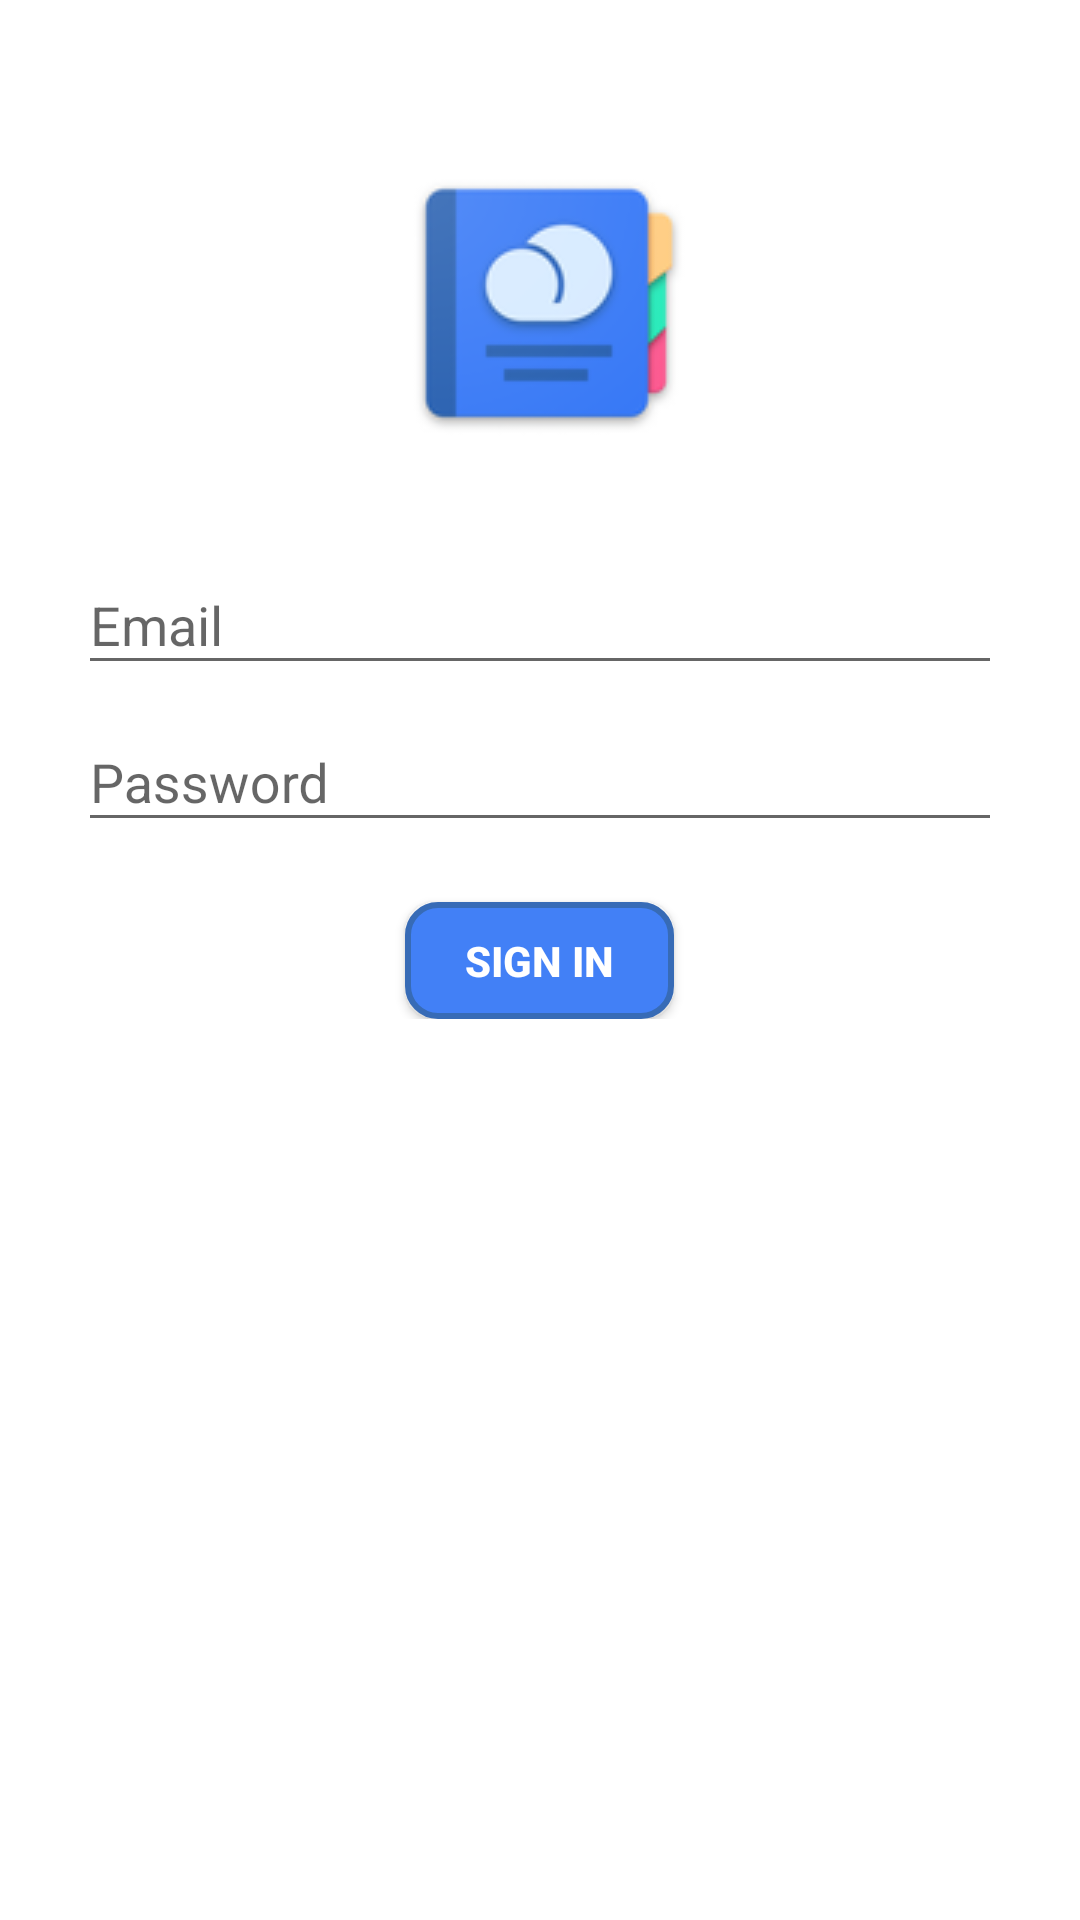

Android layout source for this screen:
<!-- AndroidManifest.xml: application theme AppTheme -->
<!-- res/layout/activity_google_login.xml -->
<?xml version="1.0" encoding="utf-8"?>
<RelativeLayout
    xmlns:android="http://schemas.android.com/apk/res/android"
    xmlns:tools="http://schemas.android.com/tools"
    android:layout_width="match_parent"
    android:layout_height="match_parent"
    android:gravity="center_horizontal"
    android:background="@color/colorText"
    android:orientation="vertical"
    android:paddingBottom="@dimen/activity_vertical_margin"
    android:paddingLeft="@dimen/activity_horizontal_margin"
    android:paddingRight="@dimen/activity_horizontal_margin"
    android:paddingTop="@dimen/activity_vertical_margin"
    tools:context=".GoogleLoginActivity">

    <ScrollView
        android:id="@+id/login_form"
        android:layout_width="match_parent"
        android:layout_height="match_parent">

        <LinearLayout
            android:id="@+id/email_login_form"
            android:layout_width="match_parent"
            android:layout_height="wrap_content"
            android:orientation="vertical"
            android:layout_margin="@dimen/layout_margin_bottom">

            <ImageView
                android:layout_width="wrap_content"
                android:layout_height="wrap_content"
                android:src="@drawable/main_icon_two"
                android:layout_gravity="center_horizontal"
                android:contentDescription="@string/image_description"/>

            <android.support.design.widget.TextInputLayout
                android:layout_width="match_parent"
                android:layout_height="wrap_content">

                <AutoCompleteTextView
                    android:id="@+id/email"
                    android:layout_width="match_parent"
                    android:layout_height="wrap_content"
                    android:hint="@string/prompt_email"
                    android:textAppearance="?android:attr/textAppearanceMedium"
                    android:inputType="textEmailAddress"
                    android:maxLines="1"
                    android:singleLine="true" />

            </android.support.design.widget.TextInputLayout>

            <android.support.design.widget.TextInputLayout
                android:layout_width="match_parent"
                android:layout_height="wrap_content">

                <EditText
                    android:id="@+id/password"
                    android:layout_width="match_parent"
                    android:layout_height="wrap_content"
                    android:hint="@string/prompt_password"
                    android:textAppearance="?android:attr/textAppearanceMedium"
                    android:imeActionId="6"
                    android:imeActionLabel="@string/action_sign_in_short"
                    android:imeOptions="actionUnspecified"
                    android:inputType="textPassword"
                    android:maxLines="1"
                    android:singleLine="true"
                    android:layout_marginBottom="@dimen/layout_margin_bottom"/>

            </android.support.design.widget.TextInputLayout>

            <Button
                android:id="@+id/email_sign_in_button"
                style="@style/buttonStyle"
                android:layout_width="wrap_content"
                android:layout_height="wrap_content"
                android:layout_marginTop="@dimen/layout_margin_bottom"
                android:text="@string/action_sign_in"
                android:textStyle="bold"
                android:layout_gravity="center_horizontal"
                android:visibility="visible"
                android:onClick="signInGmail"/>

           
            <ProgressBar
                android:id="@+id/login_progress"
                style="?android:attr/progressBarStyle"
                android:layout_width="wrap_content"
                android:layout_height="wrap_content"
                android:layout_marginTop="@dimen/activity_vertical_margin"
                android:layout_gravity="center_horizontal"
                android:visibility="gone" />
        </LinearLayout>
    </ScrollView>
</RelativeLayout>
<!-- resources referenced by this layout -->
<resources>
  <color name="colorText">#ffffff</color>
  <dimen name="activity_horizontal_margin">16dp</dimen>
  <dimen name="activity_vertical_margin">16dp</dimen>
  <dimen name="layout_margin_bottom">10dp</dimen>
  <!-- drawable main_icon_two: png bitmap (drawable, 7243 bytes) -->
  <string name="action_sign_in">Sign In</string>
  <string name="action_sign_in_short">Sign in:</string>
  <string name="image_description">Logo</string>
  <string name="prompt_email">Email</string>
  <string name="prompt_password">Password</string>
  <style name="buttonStyle">
          <item name="android:background">@drawable/button_bg</item>
          <item name="android:minHeight">10dp</item>
          <item name="android:minWidth">50dp</item>
          <item name="android:paddingTop">10dp</item>
          <item name="android:paddingBottom">10dp</item>
          <item name="android:paddingLeft">20dp</item>
          <item name="android:paddingRight">20dp</item>
          <item name="android:textColor">#fff</item>
  
      </style>
  <style name="AppTheme" parent="Theme.AppCompat.Light.DarkActionBar">
          
          <item name="colorPrimary">@color/colorPrimary</item>
          <item name="colorPrimaryDark">@color/colorPrimaryDark</item>
          <item name="colorAccent">@color/colorAccent</item>
      </style>
  <!-- drawable button_bg (drawable) -->
  <?xml version="1.0" encoding="UTF-8"?>
  <shape
      xmlns:android="http://schemas.android.com/apk/res/android">
      <solid
          android:color="@color/colorPrimary"/>
      <stroke
          android:width="2dp"
          android:color="@color/colorPrimaryDark" />
      <corners
          android:radius="10dp"/>
      <padding
          android:left="0dp"
          android:top="0dp"
          android:right="0dp"
          android:bottom="0dp" />
  </shape>
  <color name="colorPrimary">#4280F6</color>
  <color name="colorPrimaryDark">#376BB6</color>
  <color name="colorAccent">#ff40b3</color>
</resources>
